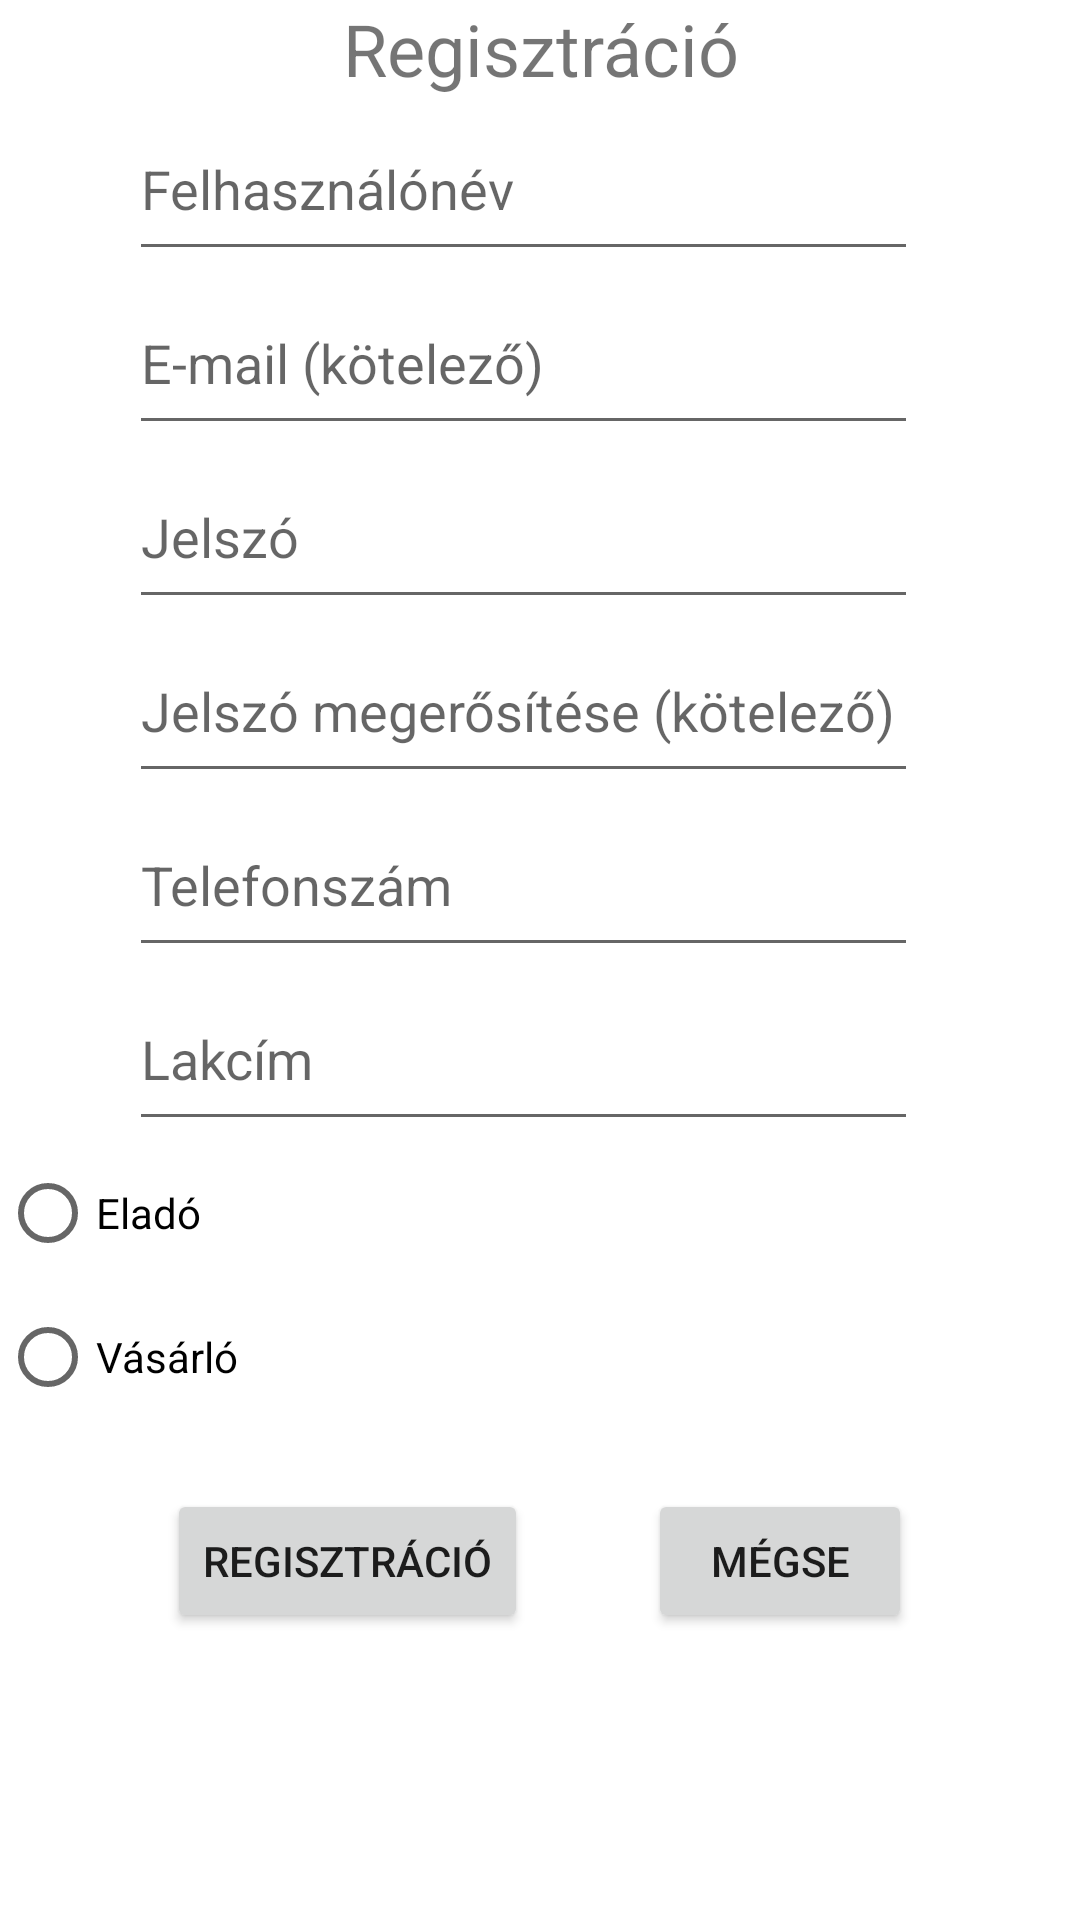

This screen was rendered from an Android layout file. Write that file and the resources it references.
<!-- AndroidManifest.xml: application theme Theme.ProjektBookShop -->
<!-- res/layout/activity_register.xml -->
<?xml version="1.0" encoding="utf-8"?>
<ScrollView xmlns:android="http://schemas.android.com/apk/res/android"
    xmlns:tools="http://schemas.android.com/tools"
    android:layout_width="match_parent"
    android:layout_height="match_parent"
    tools:context=".RegisterActivity">

    <RelativeLayout
        android:layout_width="match_parent"
        android:layout_height="match_parent">
    <TextView
        android:id="@+id/registrationText"
        android:layout_width="match_parent"
        android:layout_height="wrap_content"
        android:layout_alignParentStart="true"
        android:layout_alignParentEnd="true"
        android:layout_marginStart="0dp"
        android:layout_marginTop="0dp"
        android:layout_marginEnd="0dp"
        android:text="@string/registration"
        android:textAlignment="center"
        android:textSize="24sp" />

    <EditText
        android:id="@+id/userNameEditText"
        android:maxLines="1"
        android:layout_width="314dp"
        android:layout_height="58dp"
        android:layout_below="@id/registrationText"
        android:layout_alignParentStart="true"
        android:layout_alignParentEnd="true"
        android:layout_marginStart="43dp"
        android:layout_marginTop="0dp"
        android:layout_marginEnd="54dp"
        android:ems="10"
        android:hint="@string/user_name"
        android:inputType="textPersonName" />

    <EditText
        android:id="@+id/userEmailEditText"
        android:maxLines="1"
        android:layout_width="314dp"
        android:layout_height="58dp"
        android:layout_below="@id/userNameEditText"
        android:layout_alignParentStart="true"
        android:layout_alignParentEnd="true"
        android:layout_marginStart="43dp"
        android:layout_marginTop="0dp"
        android:layout_marginEnd="54dp"
        android:ems="10"
        android:hint="@string/email_address"
        android:inputType="textEmailAddress" />

    <EditText
        android:id="@+id/userPasswordEditText"
        android:maxLines="1"
        android:layout_width="314dp"
        android:layout_height="58dp"
        android:layout_below="@id/userEmailEditText"
        android:layout_alignParentStart="true"
        android:layout_alignParentEnd="true"
        android:layout_marginStart="43dp"
        android:layout_marginTop="0dp"
        android:layout_marginEnd="54dp"
        android:ems="10"
        android:hint="@string/password"
        android:inputType="textPassword" />

    <EditText
        android:id="@+id/userPasswordAgainEditText"
        android:maxLines="1"
        android:layout_width="314dp"
        android:layout_height="58dp"
        android:layout_below="@id/userPasswordEditText"
        android:layout_alignParentStart="true"
        android:layout_alignParentEnd="true"
        android:layout_marginStart="43dp"
        android:layout_marginTop="0dp"
        android:layout_marginEnd="54dp"
        android:ems="10"
        android:hint="@string/password_again"
        android:inputType="textPassword" />

    <EditText
        android:id="@+id/userPhoneNumberEditText"
        android:maxLines="1"
        android:layout_width="314dp"
        android:layout_height="58dp"
        android:layout_below="@id/userPasswordAgainEditText"
        android:layout_alignParentStart="true"
        android:layout_alignParentEnd="true"
        android:layout_marginStart="43dp"
        android:layout_marginTop="0dp"
        android:layout_marginEnd="54dp"
        android:ems="10"
        android:hint="@string/phoneNumber"
        android:inputType="phone" />

    <EditText
        android:id="@+id/userAddressEditText"
        android:layout_width="314dp"
        android:layout_height="58dp"
        android:layout_below="@id/userPhoneNumberEditText"
        android:layout_alignParentStart="true"
        android:layout_alignParentEnd="true"
        android:layout_marginStart="43dp"
        android:layout_marginTop="0dp"
        android:maxLines="2"
        android:layout_marginEnd="54dp"
        android:ems="10"
        android:hint="@string/address"
        android:inputType="textPostalAddress|textMultiLine" />

    <RadioGroup
        android:id="@+id/accountTypeGroup"
        android:layout_width="match_parent"
        android:layout_height="wrap_content"
        android:layout_below="@id/userAddressEditText">
        <RadioButton
            android:id="@+id/buyerRadioButton"
            android:layout_width="match_parent"
            android:layout_height="wrap_content"
            android:text="@string/seller" />
        <RadioButton
            android:layout_width="match_parent"
            android:layout_height="wrap_content"
            android:text="@string/buyer" />
    </RadioGroup>


    <LinearLayout
        android:layout_width="wrap_content"
        android:layout_height="wrap_content"
        android:orientation="horizontal"
        android:layout_below="@id/accountTypeGroup"
        android:layout_marginTop="20dp"
        android:layout_centerHorizontal="true">

        <Button
            android:id="@+id/registrationButton"
            android:layout_width="wrap_content"
            android:layout_height="wrap_content"
            android:text="@string/registration"
            android:onClick="register"
            />
        <Button
            android:id="@+id/cancelButton"
            android:layout_width="wrap_content"
            android:layout_height="wrap_content"
            android:layout_marginStart="40dp"
            android:text="@string/cancel"
            android:onClick="cancel"
            />


    </LinearLayout>
    </RelativeLayout>


</ScrollView>
<!-- resources referenced by this layout -->
<resources>
  <string name="address">Lakcím</string>
  <string name="buyer">Vásárló</string>
  <string name="cancel">Mégse</string>
  <string name="email_address">E-mail (kötelező)</string>
  <string name="password">Jelszó</string>
  <string name="password_again">Jelszó megerősítése (kötelező)</string>
  <string name="phoneNumber">Telefonszám</string>
  <string name="registration">Regisztráció</string>
  <string name="seller">Eladó</string>
  <string name="user_name">Felhasználónév</string>
  <style name="Theme.ProjektBookShop" parent="Theme.MaterialComponents.DayNight.DarkActionBar">
          
          <item name="colorPrimary">@color/purple_500</item>
          <item name="colorPrimaryVariant">@color/purple_700</item>
          <item name="colorOnPrimary">@color/white</item>
          
          <item name="colorSecondary">@color/teal_200</item>
          <item name="colorSecondaryVariant">@color/teal_700</item>
          <item name="colorOnSecondary">@color/black</item>
          
          <item name="android:statusBarColor">?attr/colorPrimaryVariant</item>
          
      </style>
  <!-- not gathered from this repository: default colours our renderer supplied (Android Studio template values) -->
  <color name="purple_500">#FF6200EE</color>
  <color name="purple_700">#FF3700B3</color>
  <color name="teal_200">#FF03DAC5</color>
  <color name="teal_700">#FF018786</color>
  <color name="black">#FF000000</color>
  <color name="white">#FFFFFFFF</color>
</resources>
